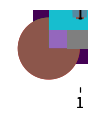

The script that saved this image:
def plot():
    try:
        import matplotlib.pyplot as plt
    except ModuleNotFoundError:
        return

    fig, ax = plt.subplots(figsize=(1, 2))

    plt.hist([1, 2])
    ax.hist([1, 5])

    plt.plot([1, 2], [5, 8])
    ax.plot([1, 5], [5, 8])

    plt.scatter([1, 2], [2, 6])
    ax.scatter([1, 5], [3, 8])

    plt.pie([1, 2])
    ax.pie([1, 3])

    plt.bar([1, 2, 4, 6], 100)
    ax.bar([1, 2, 4, 7], 200)

    plt.barh([1, 2, 4, 6], 100)
    ax.barh([1, 2, 4, 7], 200)

    plt.violinplot([1, 2, 4])
    ax.violinplot([1, 2, 5])

    smile = [
        [0, 0, 1, 1, 1, 1, 1, 1, 0, 0],
        [0, 1, 0, 0, 0, 0, 0, 0, 1, 0],
        [1, 0, 0, 0, 0, 0, 0, 0, 0, 1],
        [1, 0, 0, 1, 0, 0, 1, 0, 0, 1],
        [1, 0, 0, 0, 0, 0, 0, 0, 0, 1],
        [1, 0, 0, 0, 0, 0, 0, 0, 0, 1],
        [1, 0, 1, 0, 0, 0, 0, 1, 0, 1],
        [1, 0, 0, 1, 1, 1, 1, 0, 0, 1],
        [0, 1, 0, 0, 0, 0, 0, 0, 1, 0],
        [0, 0, 1, 1, 1, 1, 1, 1, 0, 0],
    ]

    plt.imshow(smile)
    ax.imshow(smile)

    plt.boxplot([1, 2, 4])
    ax.boxplot([1, 2, 5])

    plt.show()


plot()
